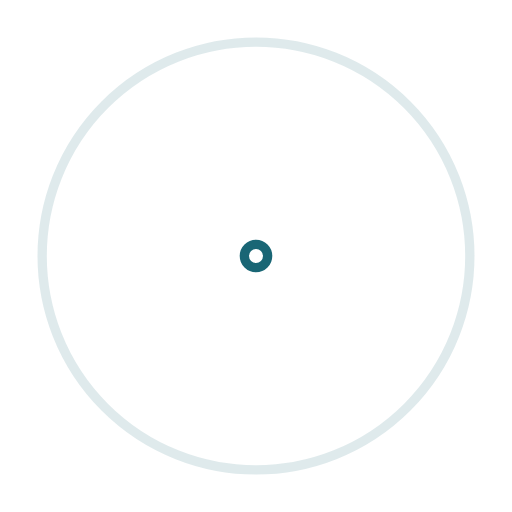
t = 0.00 s
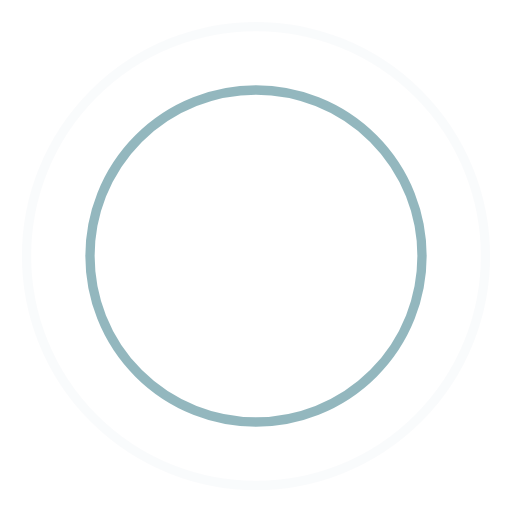
t = 0.45 s
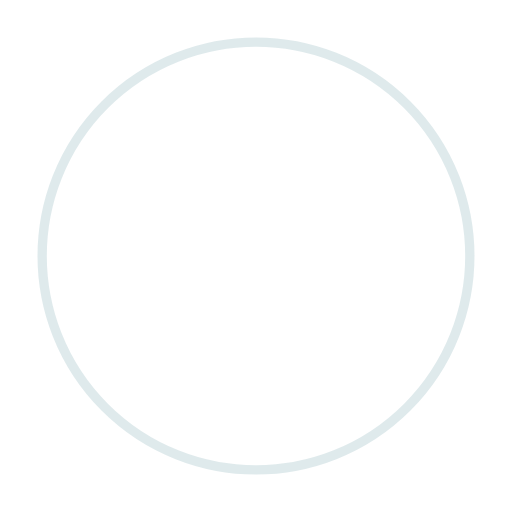
t = 0.90 s
t = 1.35 s: frame unchanged from t = 0.45 s, image omitted

The animated SVG that drew these frames (rendered in a browser with its animation timeline set to each time). Animation: 4 SMIL elements (animate=4); one cycle of 1.80 s, repeats indefinitely.

<!-- By Sam Herbert (@sherb), for everyone. More @ http://goo.gl/7AJzbL -->
<svg width="44" height="44" viewBox="0 0 44 44" xmlns="http://www.w3.org/2000/svg" stroke="#196675">
    <g fill="none" fill-rule="evenodd" stroke-width="0.8">
        <circle cx="22" cy="22" r="1">
            <animate attributeName="r"
                begin="0s" dur="1.8s"
                values="1; 20"
                calcMode="spline"
                keyTimes="0; 1"
                keySplines="0.165, 0.84, 0.44, 1"
                repeatCount="indefinite" />
            <animate attributeName="stroke-opacity"
                begin="0s" dur="1.8s"
                values="1; 0"
                calcMode="spline"
                keyTimes="0; 1"
                keySplines="0.3, 0.61, 0.355, 1"
                repeatCount="indefinite" />
        </circle>
        <circle cx="22" cy="22" r="1">
            <animate attributeName="r"
                begin="-0.9s" dur="1.8s"
                values="1; 20"
                calcMode="spline"
                keyTimes="0; 1"
                keySplines="0.165, 0.84, 0.44, 1"
                repeatCount="indefinite" />
            <animate attributeName="stroke-opacity"
                begin="-0.9s" dur="1.8s"
                values="1; 0"
                calcMode="spline"
                keyTimes="0; 1"
                keySplines="0.3, 0.61, 0.355, 1"
                repeatCount="indefinite" />
        </circle>
    </g>
</svg>
